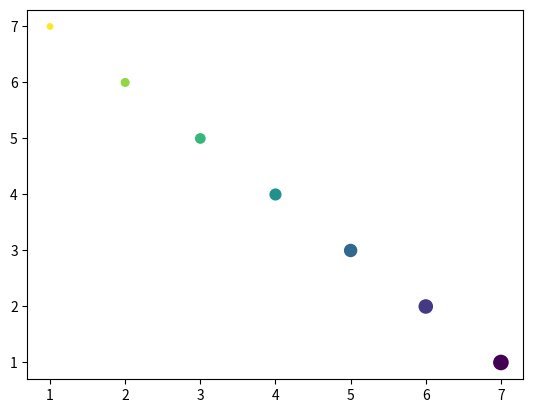

Write the Python code that produced this figure.
#! /usr/bin/env python
# -*- encoding: utf-8 -*-
"""
@version: 1.0
@author: zhaotf
@file: pyplot1.py
@time: 2017/8/10 0010 13:50
"""
# Import necessary packages

import matplotlib
import numpy
# from numpy  import array
import matplotlib.pyplot as plt
fig = plt.figure()
ax = fig.add_subplot(111)
DataX =[1,2,3,4,5,6,7]
DataY =[7,6,5,4,3,2,1]
ax.scatter(DataX,DataY,15.0* numpy.array(DataX),15.0* numpy.array(DataY))
plt.show()

def func():
    pass


class Main():
    def __init__(self):
        pass


if __name__ == '__main__':
    pass
